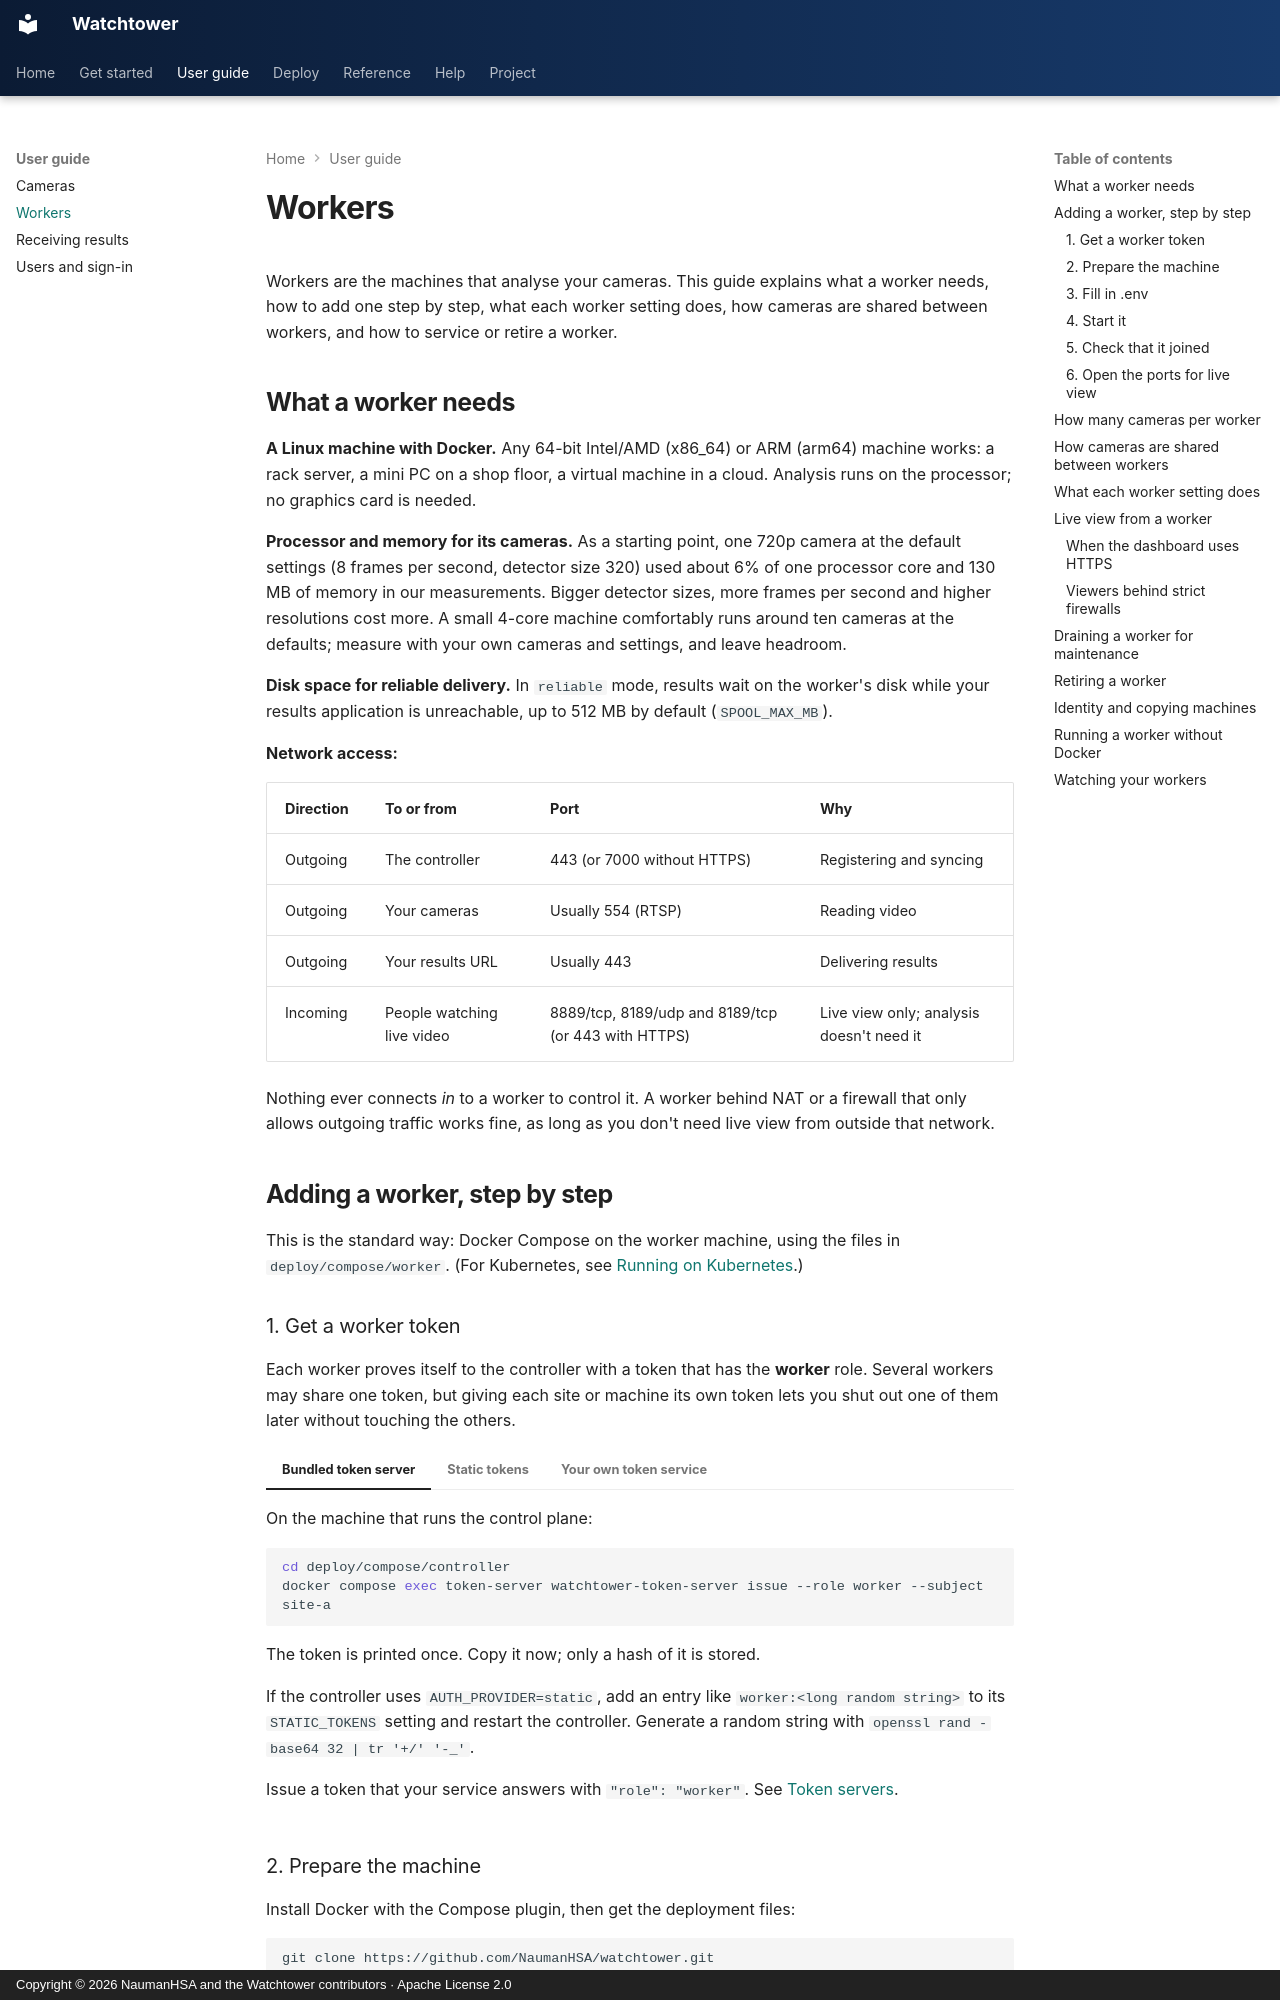

repository: NaumanHSA/watchtower · page: workers/index.html · generator: mkdocs · copyright: Copyright © 2026 NaumanHSA and the Watchtower contributors · Apache License 2.0

# Workers

Workers are the machines that analyse your cameras. This guide explains what a worker needs, how to add one step
by step, what each worker setting does, how cameras are shared between workers, and how to service or retire a
worker.

## What a worker needs

**A Linux machine with Docker.** Any 64-bit Intel/AMD (x86_64) or ARM (arm64) machine works: a rack server, a
mini PC on a shop floor, a virtual machine in a cloud. Analysis runs on the processor; no graphics card is needed.

**Processor and memory for its cameras.** As a starting point, one 720p camera at the default settings (8 frames
per second, detector size 320) used about 6% of one processor core and 130 MB of memory in our measurements.
Bigger detector sizes, more frames per second and higher resolutions cost more. A small 4-core machine comfortably
runs around ten cameras at the defaults; measure with your own cameras and settings, and leave headroom.

**Disk space for reliable delivery.** In `reliable` mode, results wait on the worker's disk while your results
application is unreachable, up to 512 MB by default (`SPOOL_MAX_MB`).

**Network access:**

| Direction | To or from | Port | Why |
|---|---|---|---|
| Outgoing | The controller | 443 (or 7000 without HTTPS) | Registering and syncing |
| Outgoing | Your cameras | Usually 554 (RTSP) | Reading video |
| Outgoing | Your results URL | Usually 443 | Delivering results |
| Incoming | People watching live video | 8889/tcp, 8189/udp and 8189/tcp (or 443 with HTTPS) | Live view only; analysis doesn't need it |

Nothing ever connects *in* to a worker to control it. A worker behind NAT or a firewall that only allows outgoing
traffic works fine, as long as you don't need live view from outside that network.

## Adding a worker, step by step

This is the standard way: Docker Compose on the worker machine, using the files in `deploy/compose/worker`. (For
Kubernetes, see [Running on Kubernetes](kubernetes.md).)

### 1. Get a worker token

Each worker proves itself to the controller with a token that has the **worker** role. Several workers may share
one token, but giving each site or machine its own token lets you shut out one of them later without touching the
others.

=== "Bundled token server"

    On the machine that runs the control plane:

    ```bash
    cd deploy/compose/controller
    docker compose exec token-server watchtower-token-server issue --role worker --subject site-a
    ```

    The token is printed once. Copy it now; only a hash of it is stored.

=== "Static tokens"

    If the controller uses `AUTH_PROVIDER=static`, add an entry like `worker:<long random string>` to its
    `STATIC_TOKENS` setting and restart the controller. Generate a random string with
    `openssl rand -base64 32 | tr '+/' '-_'`.

=== "Your own token service"

    Issue a token that your service answers with `"role": "worker"`. See [Token servers](token-server.md).

### 2. Prepare the machine

Install Docker with the Compose plugin, then get the deployment files:

```bash
git clone https://github.com/NaumanHSA/watchtower.git
cd watchtower/deploy/compose/worker
cp .env.example .env
```

!!! note "Building versus pulling images"
    By default the Compose file builds the worker image from the source you cloned, which takes a few minutes the
    first time. Once a release is published you can skip the build by setting `WORKER_IMAGE` in `.env` to the
    published image, for example `ghcr.io/naumanhsa/watchtower-worker:2.0.0`.
